Image classification data set "Images" (Gabe-flomo/Filtr on GitHub). Class labels (2): kick drum, snare drum.

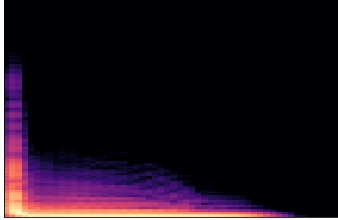
Label: kick drum

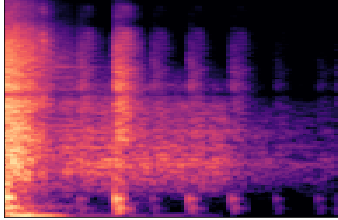
Label: snare drum

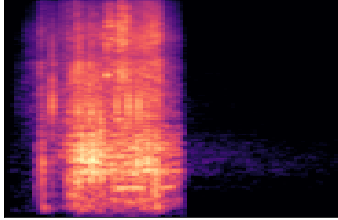
Label: snare drum

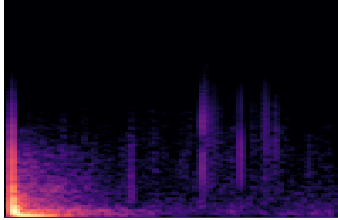
Label: kick drum

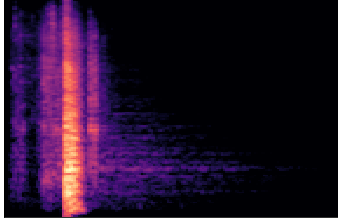
Label: snare drum

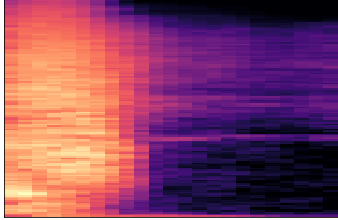
Label: snare drum
